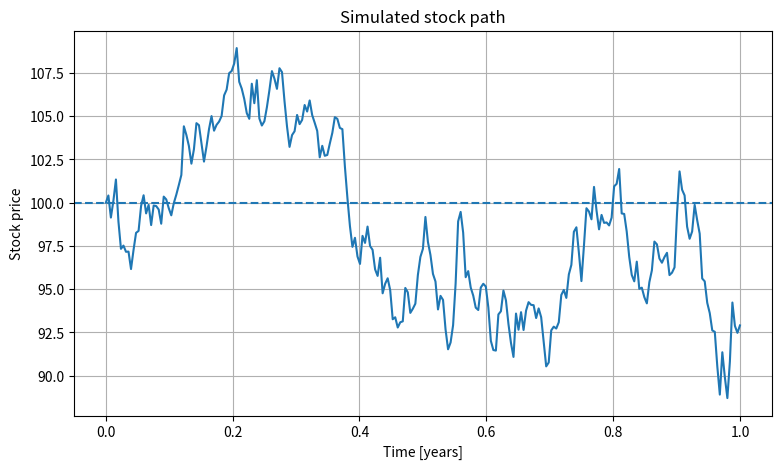
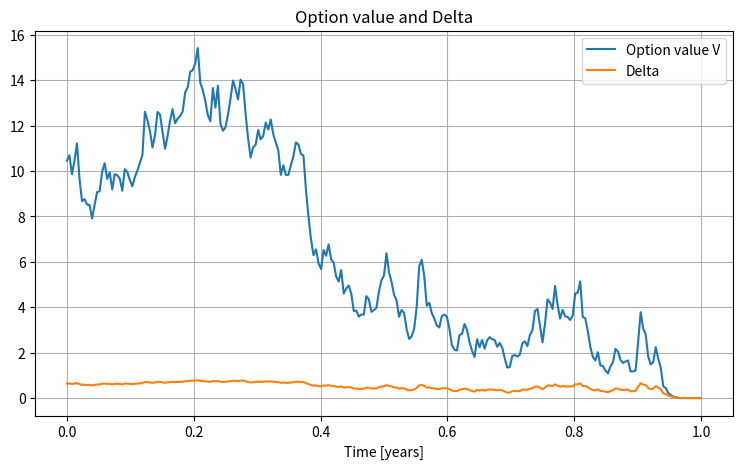
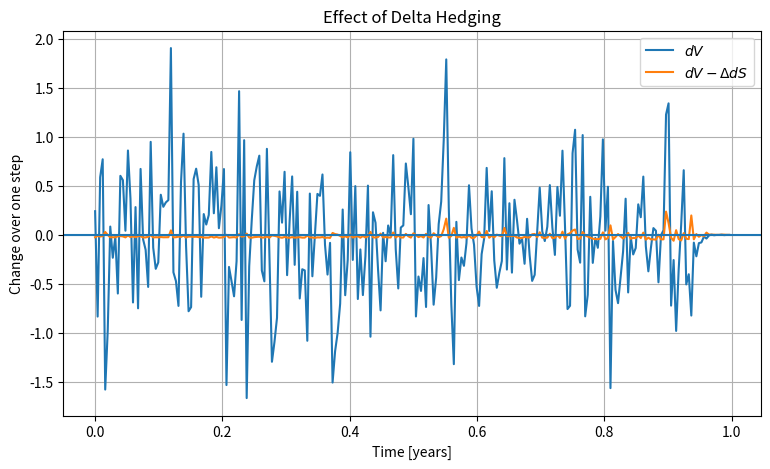
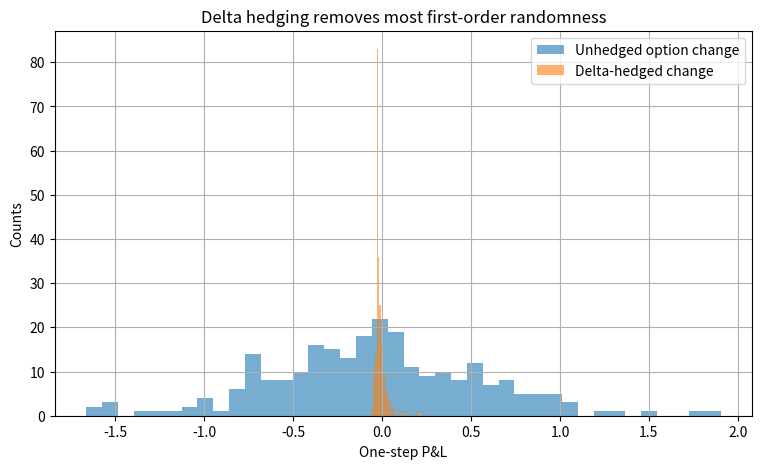

Write Python code to recreate these figures, in order.
import numpy as np
import matplotlib.pyplot as plt
from scipy.stats import norm

# ============================================================
# Parameters
# ============================================================

S0 = 100.0
K = 100.0
T = 1.0

mu = 0.10        # actual stock drift
r = 0.05         # risk-free rate
sigma = 0.20

N_steps = 252
dt = T / N_steps

rng = np.random.default_rng(42)

# ============================================================
# Black-Scholes functions
# ============================================================

def d1(S, tau):
    return ( np.log(S / K) + (r + 0.5 * sigma**2) * tau ) / (sigma * np.sqrt(tau))


def d2(S, tau):
    return d1(S, tau) - sigma * np.sqrt(tau)


def black_scholes_call_price(S, tau):
    if tau <= 0:
        return max(S - K, 0.0)

    D1 = d1(S, tau)
    D2 = d2(S, tau)

    return ( S * norm.cdf(D1)  - K * np.exp(-r * tau) * norm.cdf(D2)  )


def delta(S, tau):
    if tau <= 0:
        return 1.0 if S > K else 0.0

    return norm.cdf(d1(S, tau))


# ============================================================
# Simulate one stock path
# ============================================================

times = np.linspace(0, T, N_steps + 1)

S = np.zeros(N_steps + 1)
S[0] = S0

for i in range(N_steps):

    Z = rng.normal()

    # Exact solution of geometric Brownian motion over one step
    S[i+1] = S[i] * np.exp( (mu - 0.5 * sigma**2) * dt + sigma * np.sqrt(dt) * Z )


# ============================================================
# Construct delta-hedged portfolio
#
# Portfolio:
#
#     Pi = V - Delta S
#
# We rebalance Delta at every time step.
# ============================================================

V     = np.zeros(N_steps + 1)
Delta = np.zeros(N_steps + 1)
Pi    = np.zeros(N_steps + 1)

for i in range(N_steps):

    tau      = T - times[i]
    V[i]     = black_scholes_call_price(S[i], tau)
    Delta[i] = delta(S[i], tau)
    Pi[i]    = V[i] - Delta[i] * S[i]


# final option payoff
V[-1]     = max(S[-1] - K, 0.0)
Delta[-1] = 1.0 if S[-1] > K else 0.0
Pi[-1]    = V[-1] - Delta[-1] * S[-1]


# ============================================================
# Look directly at changes
# ============================================================

dS = np.diff(S)
dV = np.diff(V)

# Delta from beginning of each interval
dPi_hedged = dV - Delta[:-1] * dS

# Compare against an unhedged option change
dPi_unhedged = dV


# ============================================================
# Plot stock path
# ============================================================

plt.figure(figsize=(9, 5))

plt.plot(times, S)
plt.axhline(K, linestyle="--")

plt.xlabel("Time [years]")
plt.ylabel("Stock price")
plt.title("Simulated stock path")

plt.grid()
plt.show()

# ============================================================
# Plot option value and delta
# ============================================================

plt.figure(figsize=(9, 5))

plt.plot(times, V, label="Option value V")
plt.plot(times, Delta, label="Delta")

plt.xlabel("Time [years]")
plt.title("Option value and Delta")

plt.legend()
plt.grid()
plt.show()


# ============================================================
# Compare random fluctuations
# ============================================================

plt.figure(figsize=(9, 5))

plt.plot(times[:-1], dPi_unhedged, label=r"$dV$")

plt.plot(times[:-1], dPi_hedged, label=r"$dV-\Delta dS$")

plt.axhline(0)

plt.xlabel("Time [years]")
plt.ylabel("Change over one step")
plt.title("Effect of Delta Hedging")

plt.legend()
plt.grid()
plt.show()


# ============================================================
# Histograms: unhedged vs hedged
# ============================================================

plt.figure(figsize=(9, 5))

plt.hist(dPi_unhedged, bins=40, alpha=0.6, label="Unhedged option change")

plt.hist(dPi_hedged, bins=40, alpha=0.6, label="Delta-hedged change")

plt.xlabel("One-step P&L")
plt.ylabel("Counts")
plt.title("Delta hedging removes most first-order randomness")

plt.legend()
plt.grid()
plt.show()


# ============================================================
# Numerical comparison
# ============================================================

print("Standard deviation of dV:")
print(np.std(dPi_unhedged))

print()

print("Standard deviation of dV - Delta*dS:")
print(np.std(dPi_hedged))

print()

print("Ratio:")
print(np.std(dPi_hedged) / np.std(dPi_unhedged))
